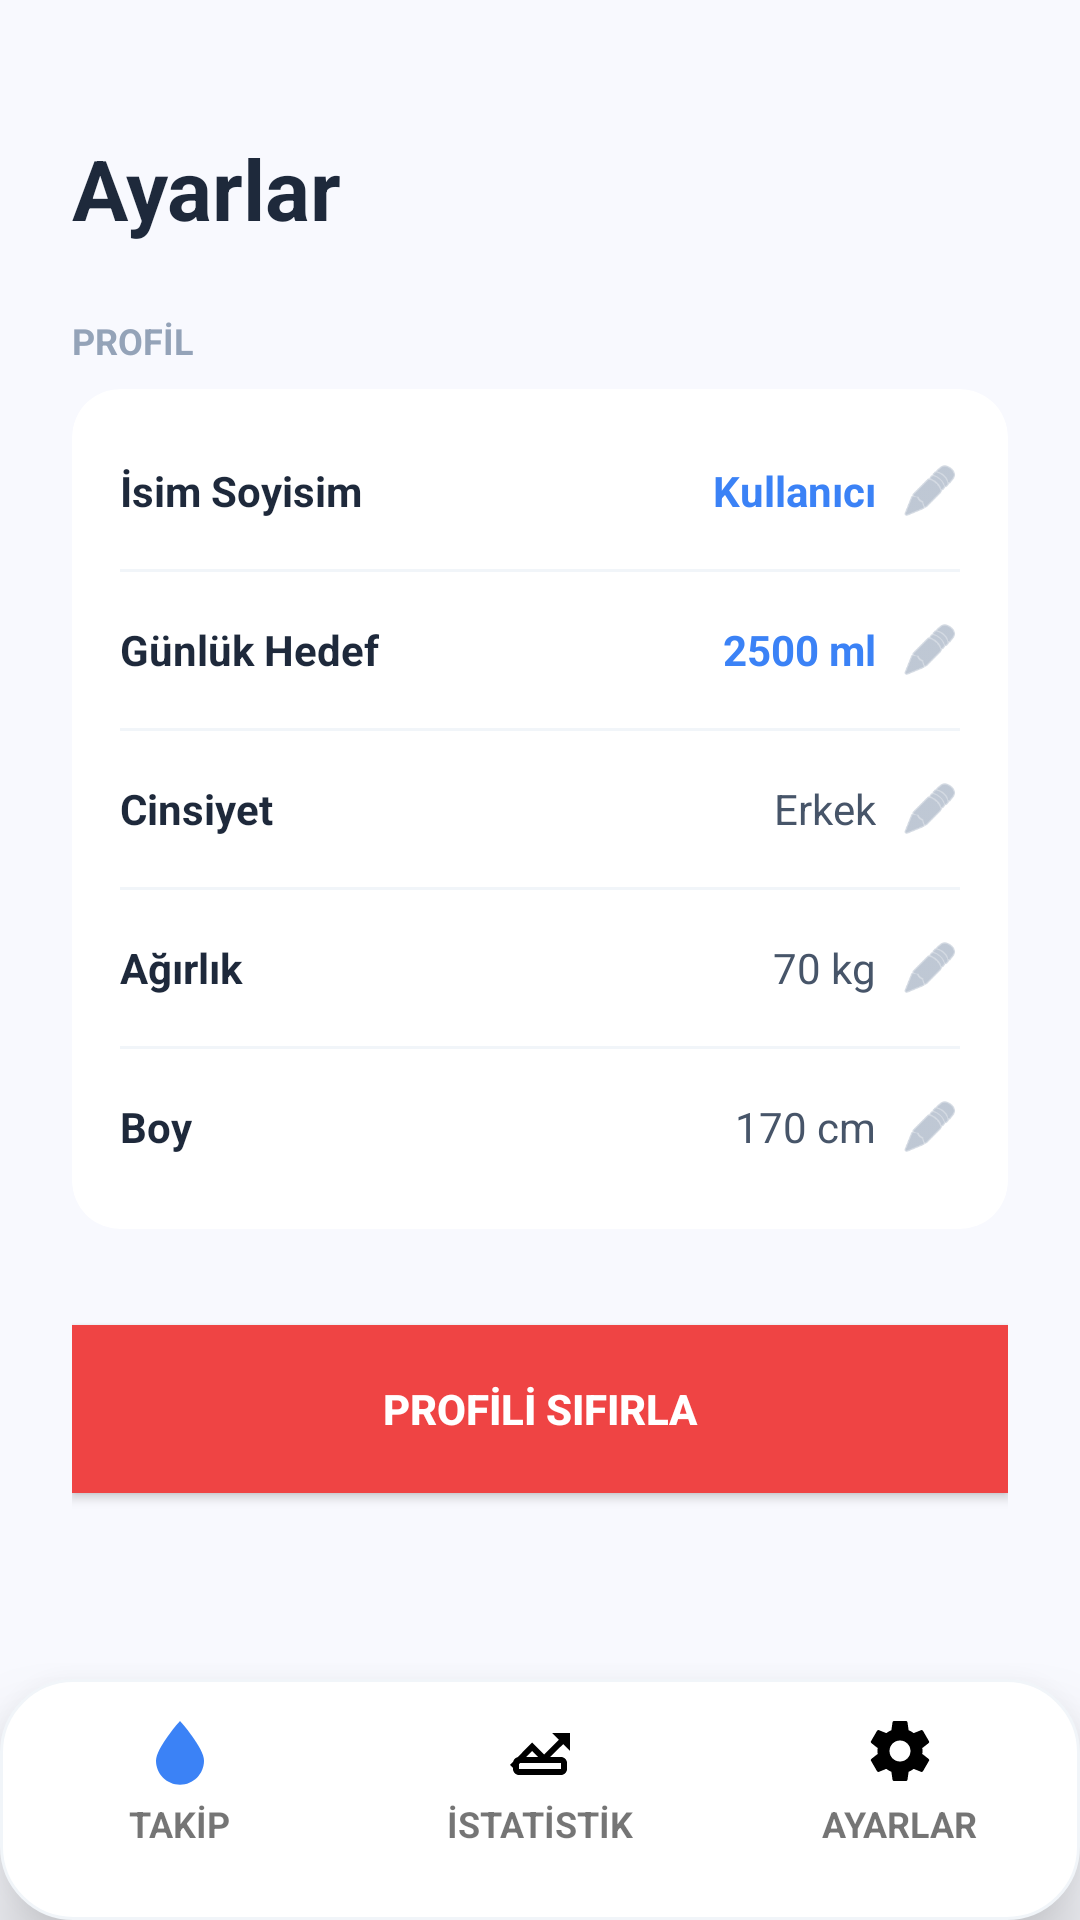

The Android layout XML behind this screen, and the referenced resources:
<!-- AndroidManifest.xml: application theme Theme.SuTakipUygulamas -->
<!-- res/layout/activity_settings.xml -->
<?xml version="1.0" encoding="utf-8"?>
<RelativeLayout xmlns:android="http://schemas.android.com/apk/res/android"
    xmlns:app="http://schemas.android.com/apk/res-auto"
    android:layout_width="match_parent"
    android:layout_height="match_parent"
    android:background="#F8F9FE">

    <ScrollView
        android:layout_width="match_parent"
        android:layout_height="match_parent"
        android:layout_above="@id/bottom_nav_container"
        android:fillViewport="true">

        <LinearLayout
            android:layout_width="match_parent"
            android:layout_height="wrap_content"
            android:orientation="vertical"
            android:padding="24dp">

            <TextView
                android:layout_width="wrap_content"
                android:layout_height="wrap_content"
                android:text="Ayarlar"
                android:textSize="28sp"
                android:textStyle="bold"
                android:textColor="#1E293B"
                android:layout_marginTop="20dp"
                android:layout_marginBottom="24dp"/>

            <TextView
                android:layout_width="wrap_content"
                android:layout_height="wrap_content"
                android:text="PROFİL"
                android:textColor="#94A3B8"
                android:textSize="12sp"
                android:textStyle="bold"
                android:layout_marginBottom="8dp"/>

            <androidx.cardview.widget.CardView
                android:layout_width="match_parent"
                android:layout_height="wrap_content"
                app:cardCornerRadius="16dp"
                app:cardElevation="0dp"
                app:cardBackgroundColor="@android:color/white">

                <LinearLayout
                    android:layout_width="match_parent"
                    android:layout_height="wrap_content"
                    android:orientation="vertical"
                    android:paddingHorizontal="16dp"
                    android:paddingVertical="8dp">

                    <LinearLayout
                        android:layout_width="match_parent"
                        android:layout_height="wrap_content"
                        android:orientation="horizontal"
                        android:paddingVertical="16dp"
                        android:gravity="center_vertical">
                        <TextView
                            android:layout_width="0dp"
                            android:layout_height="wrap_content"
                            android:layout_weight="1"
                            android:text="İsim Soyisim"
                            android:textColor="#1E293B"
                            android:textStyle="bold"/>
                        <TextView
                            android:id="@+id/set_name"
                            android:layout_width="wrap_content"
                            android:layout_height="wrap_content"
                            android:text="Kullanıcı"
                            android:textColor="@color/blue_primary"
                            android:textStyle="bold"/>
                        <ImageView
                            android:id="@+id/btn_edit_name"
                            android:layout_width="20dp"
                            android:layout_height="20dp"
                            android:src="@android:drawable/ic_menu_edit"
                            android:layout_marginStart="8dp"
                            app:tint="#94A3B8"/>
                    </LinearLayout>

                    <View android:layout_width="match_parent" android:layout_height="1dp" android:background="#F1F5F9"/>

                    <LinearLayout
                        android:layout_width="match_parent"
                        android:layout_height="wrap_content"
                        android:orientation="horizontal"
                        android:paddingVertical="16dp"
                        android:gravity="center_vertical">
                        <TextView
                            android:layout_width="0dp"
                            android:layout_height="wrap_content"
                            android:layout_weight="1"
                            android:text="Günlük Hedef"
                            android:textColor="#1E293B"
                            android:textStyle="bold"/>
                        <TextView
                            android:id="@+id/set_goal"
                            android:layout_width="wrap_content"
                            android:layout_height="wrap_content"
                            android:text="2500 ml"
                            android:textColor="@color/blue_primary"
                            android:textStyle="bold"/>
                        <ImageView
                            android:id="@+id/btn_edit_goal"
                            android:layout_width="20dp"
                            android:layout_height="20dp"
                            android:src="@android:drawable/ic_menu_edit"
                            android:layout_marginStart="8dp"
                            app:tint="#94A3B8"/>
                    </LinearLayout>

                    <View android:layout_width="match_parent" android:layout_height="1dp" android:background="#F1F5F9"/>

                    <LinearLayout
                        android:layout_width="match_parent"
                        android:layout_height="wrap_content"
                        android:orientation="horizontal"
                        android:paddingVertical="16dp"
                        android:gravity="center_vertical">
                        <TextView
                            android:layout_width="0dp"
                            android:layout_height="wrap_content"
                            android:layout_weight="1"
                            android:text="Cinsiyet"
                            android:textColor="#1E293B"
                            android:textStyle="bold"/>
                        <TextView
                            android:id="@+id/set_gender"
                            android:layout_width="wrap_content"
                            android:layout_height="wrap_content"
                            android:text="Erkek"
                            android:textColor="#475569"/>
                        <ImageView
                            android:id="@+id/btn_edit_gender"
                            android:layout_width="20dp"
                            android:layout_height="20dp"
                            android:src="@android:drawable/ic_menu_edit"
                            android:layout_marginStart="8dp"
                            app:tint="#94A3B8"/>
                    </LinearLayout>

                    <View android:layout_width="match_parent" android:layout_height="1dp" android:background="#F1F5F9"/>

                    <LinearLayout
                        android:layout_width="match_parent"
                        android:layout_height="wrap_content"
                        android:orientation="horizontal"
                        android:paddingVertical="16dp"
                        android:gravity="center_vertical">
                        <TextView
                            android:layout_width="0dp"
                            android:layout_height="wrap_content"
                            android:layout_weight="1"
                            android:text="Ağırlık"
                            android:textColor="#1E293B"
                            android:textStyle="bold"/>
                        <TextView
                            android:id="@+id/set_weight"
                            android:layout_width="wrap_content"
                            android:layout_height="wrap_content"
                            android:text="70 kg"
                            android:textColor="#475569"/>
                        <ImageView
                            android:id="@+id/btn_edit_weight"
                            android:layout_width="20dp"
                            android:layout_height="20dp"
                            android:src="@android:drawable/ic_menu_edit"
                            android:layout_marginStart="8dp"
                            app:tint="#94A3B8"/>
                    </LinearLayout>

                    <View android:layout_width="match_parent" android:layout_height="1dp" android:background="#F1F5F9"/>

                    <LinearLayout
                        android:layout_width="match_parent"
                        android:layout_height="wrap_content"
                        android:orientation="horizontal"
                        android:paddingVertical="16dp"
                        android:gravity="center_vertical">
                        <TextView
                            android:layout_width="0dp"
                            android:layout_height="wrap_content"
                            android:layout_weight="1"
                            android:text="Boy"
                            android:textColor="#1E293B"
                            android:textStyle="bold"/>
                        <TextView
                            android:id="@+id/set_height"
                            android:layout_width="wrap_content"
                            android:layout_height="wrap_content"
                            android:text="170 cm"
                            android:textColor="#475569"/>
                        <ImageView
                            android:id="@+id/btn_edit_height"
                            android:layout_width="20dp"
                            android:layout_height="20dp"
                            android:src="@android:drawable/ic_menu_edit"
                            android:layout_marginStart="8dp"
                            app:tint="#94A3B8"/>
                    </LinearLayout>

                </LinearLayout>
            </androidx.cardview.widget.CardView>

            <androidx.appcompat.widget.AppCompatButton
                android:id="@+id/btn_logout"
                android:layout_width="match_parent"
                android:layout_height="56dp"
                android:text="PROFİLİ SIFIRLA"
                android:textColor="@android:color/white"
                android:textStyle="bold"
                android:background="#EF4444"
                android:layout_marginTop="32dp"
                android:layout_marginBottom="24dp"/>

        </LinearLayout>
    </ScrollView>

    <include
        android:id="@+id/bottom_nav_container"
        layout="@layout/bottom_nav_bar"
        android:layout_width="match_parent"
        android:layout_height="wrap_content"
        android:layout_alignParentBottom="true" />

</RelativeLayout>
<!-- res/layout/bottom_nav_bar.xml (included above) -->
<?xml version="1.0" encoding="utf-8"?>
<LinearLayout xmlns:android="http://schemas.android.com/apk/res/android"
    android:id="@+id/bottom_nav_container"
    android:layout_width="match_parent"
    android:layout_height="wrap_content"
    android:layout_alignParentBottom="true"
    android:background="@drawable/bg_white_card_button"
    android:elevation="16dp"
    android:orientation="horizontal"
    android:gravity="center_vertical"
    android:paddingTop="12dp"
    android:paddingBottom="24dp"
    android:weightSum="3">

    <LinearLayout
        android:id="@+id/nav_takip"
        android:layout_width="0dp"
        android:layout_height="wrap_content"
        android:layout_weight="1"
        android:gravity="center"
        android:orientation="vertical"
        android:clickable="true"
        android:focusable="true"
        android:background="?attr/selectableItemBackgroundBorderless">

        <ImageView
            android:id="@+id/nav_icon_takip"
            android:layout_width="24dp"
            android:layout_height="24dp"
            android:src="@drawable/ic_drop_fill"
            android:contentDescription="Takip" />

        <TextView
            android:id="@+id/nav_text_takip"
            android:layout_width="wrap_content"
            android:layout_height="wrap_content"
            android:layout_marginTop="4dp"
            android:text="TAKİP"
            android:textSize="12sp"
            android:textStyle="bold" />
    </LinearLayout>

    <LinearLayout
        android:id="@+id/nav_istatistik"
        android:layout_width="0dp"
        android:layout_height="wrap_content"
        android:layout_weight="1"
        android:gravity="center"
        android:orientation="vertical"
        android:clickable="true"
        android:focusable="true"
        android:background="?attr/selectableItemBackgroundBorderless">

        <ImageView
            android:id="@+id/nav_icon_istatistik"
            android:layout_width="24dp"
            android:layout_height="24dp"
            android:src="@drawable/ic_chart_line"
            android:contentDescription="İstatistik" />

        <TextView
            android:id="@+id/nav_text_istatistik"
            android:layout_width="wrap_content"
            android:layout_height="wrap_content"
            android:layout_marginTop="4dp"
            android:text="İSTATİSTİK"
            android:textSize="12sp"
            android:textStyle="bold" />
    </LinearLayout>

    <LinearLayout
        android:id="@+id/nav_ayarlar"
        android:layout_width="0dp"
        android:layout_height="wrap_content"
        android:layout_weight="1"
        android:gravity="center"
        android:orientation="vertical"
        android:clickable="true"
        android:focusable="true"
        android:background="?attr/selectableItemBackgroundBorderless">

        <ImageView
            android:id="@+id/nav_icon_ayarlar"
            android:layout_width="24dp"
            android:layout_height="24dp"
            android:src="@drawable/ic_settings_line"
            android:contentDescription="Ayarlar" />

        <TextView
            android:id="@+id/nav_text_ayarlar"
            android:layout_width="wrap_content"
            android:layout_height="wrap_content"
            android:layout_marginTop="4dp"
            android:text="AYARLAR"
            android:textSize="12sp"
            android:textStyle="bold" />
    </LinearLayout>
</LinearLayout>
<!-- resources referenced by this layout -->
<resources>
  <color name="blue_primary">#3B82F6</color>
  <!-- drawable bg_white_card_button (drawable) -->
  <?xml version="1.0" encoding="utf-8"?>
  <shape xmlns:android="http://schemas.android.com/apk/res/android">
      <solid android:color="@color/white"/>
      <corners android:radius="24dp"/>
      <stroke android:width="1dp" android:color="#F1F5F9"/> </shape>
  <!-- drawable ic_chart_line (drawable) -->
  <vector xmlns:android="http://schemas.android.com/apk/res/android"
      android:width="24dp"
      android:height="24dp"
      android:viewportWidth="24"
      android:viewportHeight="24">
      <path
          android:fillColor="#000000"
          android:pathData="M16,6l2.29,2.29 -4.88,4.88 -4,-4L2,16.59 3.41,18l6,-6 4,4 6.3,-6.29L22,12V6zM19,16v2H5v-2h14m0,-2H5c-1.1,0 -2,0.9 -2,2v2c0,1.1 0.9,2 2,2h14c1.1,0 2,-0.9 2,-2v-2c0,-1.1 -0.9,-2 -2,-2z"/>
  </vector>
  <!-- drawable ic_drop_fill (drawable) -->
  <vector android:height="24dp" android:width="24dp" android:viewportHeight="24" android:viewportWidth="24" xmlns:android="http://schemas.android.com/apk/res/android">
      <path android:fillColor="#3B82F6" android:pathData="M12,2c0,0 -8,8.88 -8,13.25C4,19.64 7.6,23.25 12,23.25s8,-3.6 8,-7.99C20,10.88 12,2 12,2z"/>
  </vector>
  <!-- drawable ic_settings_line (drawable) -->
  <vector xmlns:android="http://schemas.android.com/apk/res/android"
      android:width="24dp"
      android:height="24dp"
      android:viewportWidth="24"
      android:viewportHeight="24">
      <path
          android:fillColor="#000000"
          android:pathData="M19.43,12.98c0.04,-0.32 0.07,-0.64 0.07,-0.98s-0.03,-0.66 -0.07,-0.98l2.11,-1.65c0.19,-0.15 0.24,-0.42 0.12,-0.64l-2,-3.46c-0.12,-0.22 -0.39,-0.3 -0.61,-0.22l-2.49,1c-0.52,-0.4 -1.08,-0.73 -1.69,-0.98l-0.38,-2.65C14.46,2.18 14.25,2 14,2h-4c-0.25,0 -0.46,0.18 -0.49,0.42l-0.38,2.65c-0.61,0.25 -1.17,0.59 -1.69,0.98l-2.49,-1c-0.23,-0.09 -0.49,0 -0.61,0.22l-2,3.46c-0.13,0.22 -0.07,0.49 0.12,0.64l2.11,1.65c-0.04,0.32 -0.07,0.64 -0.07,0.98s0.03,0.66 0.07,0.98l-2.11,1.65c-0.19,0.15 -0.24,0.42 -0.12,0.64l2,3.46c0.12,0.22 0.39,0.3 0.61,0.22l2.49,-1c0.52,0.4 1.08,0.73 1.69,0.98l0.38,2.65c0.03,0.24 0.24,0.42 0.49,0.42h4c0.25,0 0.46,-0.18 0.49,-0.42l0.38,-2.65c0.61,-0.25 1.17,-0.59 1.69,-0.98l2.49,1c0.23,0.09 0.49,0 0.61,-0.22l2,-3.46c0.13,-0.22 0.07,-0.49 -0.12,-0.64l-2.11,-1.65zM12,15.5c-1.93,0 -3.5,-1.57 -3.5,-3.5s1.57,-3.5 3.5,-3.5 3.5,1.57 3.5,3.5 -1.57,3.5 -3.5,3.5z"/>
  </vector>
  <style name="Theme.SuTakipUygulamas" parent="Theme.MaterialComponents.DayNight.NoActionBar">
          <item name="colorPrimary">@color/blue_primary</item>
          <item name="colorPrimaryVariant">@color/blue_dark</item>
          <item name="colorOnPrimary">@color/white</item>
          <item name="android:statusBarColor">@color/bg_app</item>
          <item name="android:windowLightStatusBar">true</item>
      </style>
  <color name="white">#FFFFFFFF</color>
  <color name="blue_dark">#1E40AF</color>
  <color name="bg_app">#F8FAFF</color>
</resources>
